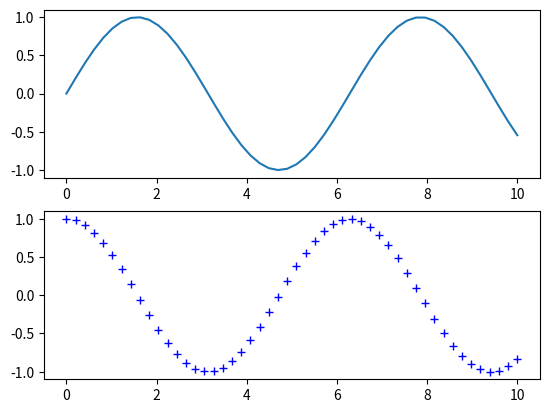

Source code (Python):
import numpy as np
import matplotlib.pyplot as plt

x = np.linspace(0, 10, 50)

plt.subplot(2, 1, 1)
plt.plot(x, np.sin(x))

plt.subplot(2, 1, 2)
plt.plot(x, np.cos(x), '+', c = 'blue')

print(x) 
#plt.savefig('figures/img-sin-cos.png')